Run: headless pygame with SDL's dummy video driver; simulated clock (each Clock.tick advances the game by its frame time, no real sleeping); random seed 0; keys injected as events and as key.get_pressed() state; no mouse input.
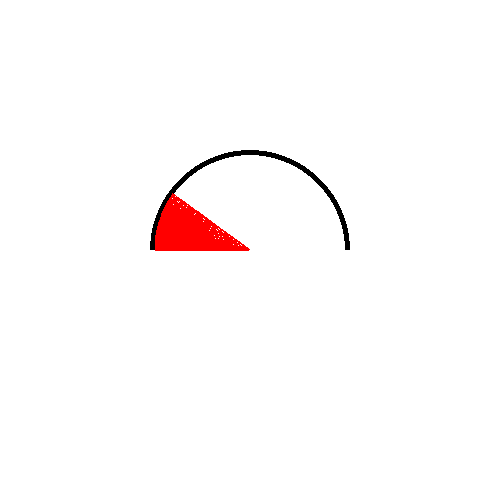
Frame 1 of 4 · flips 1–60 · no input
Frame 2 of 4 · flips 61–180 · tapped SPACE, RETURN · held RIGHT (→), D · screen unchanged from frame 1, image omitted
Frame 3 of 4 · flips 181–300 · held DOWN (↓), S · screen unchanged from frame 2, image omitted
Frame 4 of 4 · flips 301–420 · held LEFT (←), A, UP (↑), W · screen unchanged from frame 3, image omitted

The pygame program that drew these frames:

import pygame
import math
import sys
pygame.init()
size = width, height = 500, 500
screen = pygame.display.set_mode(size)

def clockwiseArc(surface, color, point, radius, startAngle, endAngle, fill):
    rect = pygame.Rect(0, 0, radius*2, radius*2)
    rect.center = point

    endRad   = math.radians(-startAngle)
    startRad = math.radians(-endAngle)

    pygame.draw.arc(surface, color, rect, startRad, endRad, fill)

while 1:
    for event in pygame.event.get():
        if event.type == pygame.QUIT:
            sys.exit()
    screen.fill((255,255,255))
    
    # This works for now
    pygame.draw.circle(screen,(0, 0, 0), (250, 250), 100, width=5, draw_top_left=True, draw_top_right=True)
    clockwiseArc(screen, (255, 0, 0), (250, 250), 95, 180, (180+(180/10 * 2)), 220) 
    pygame.display.flip()
